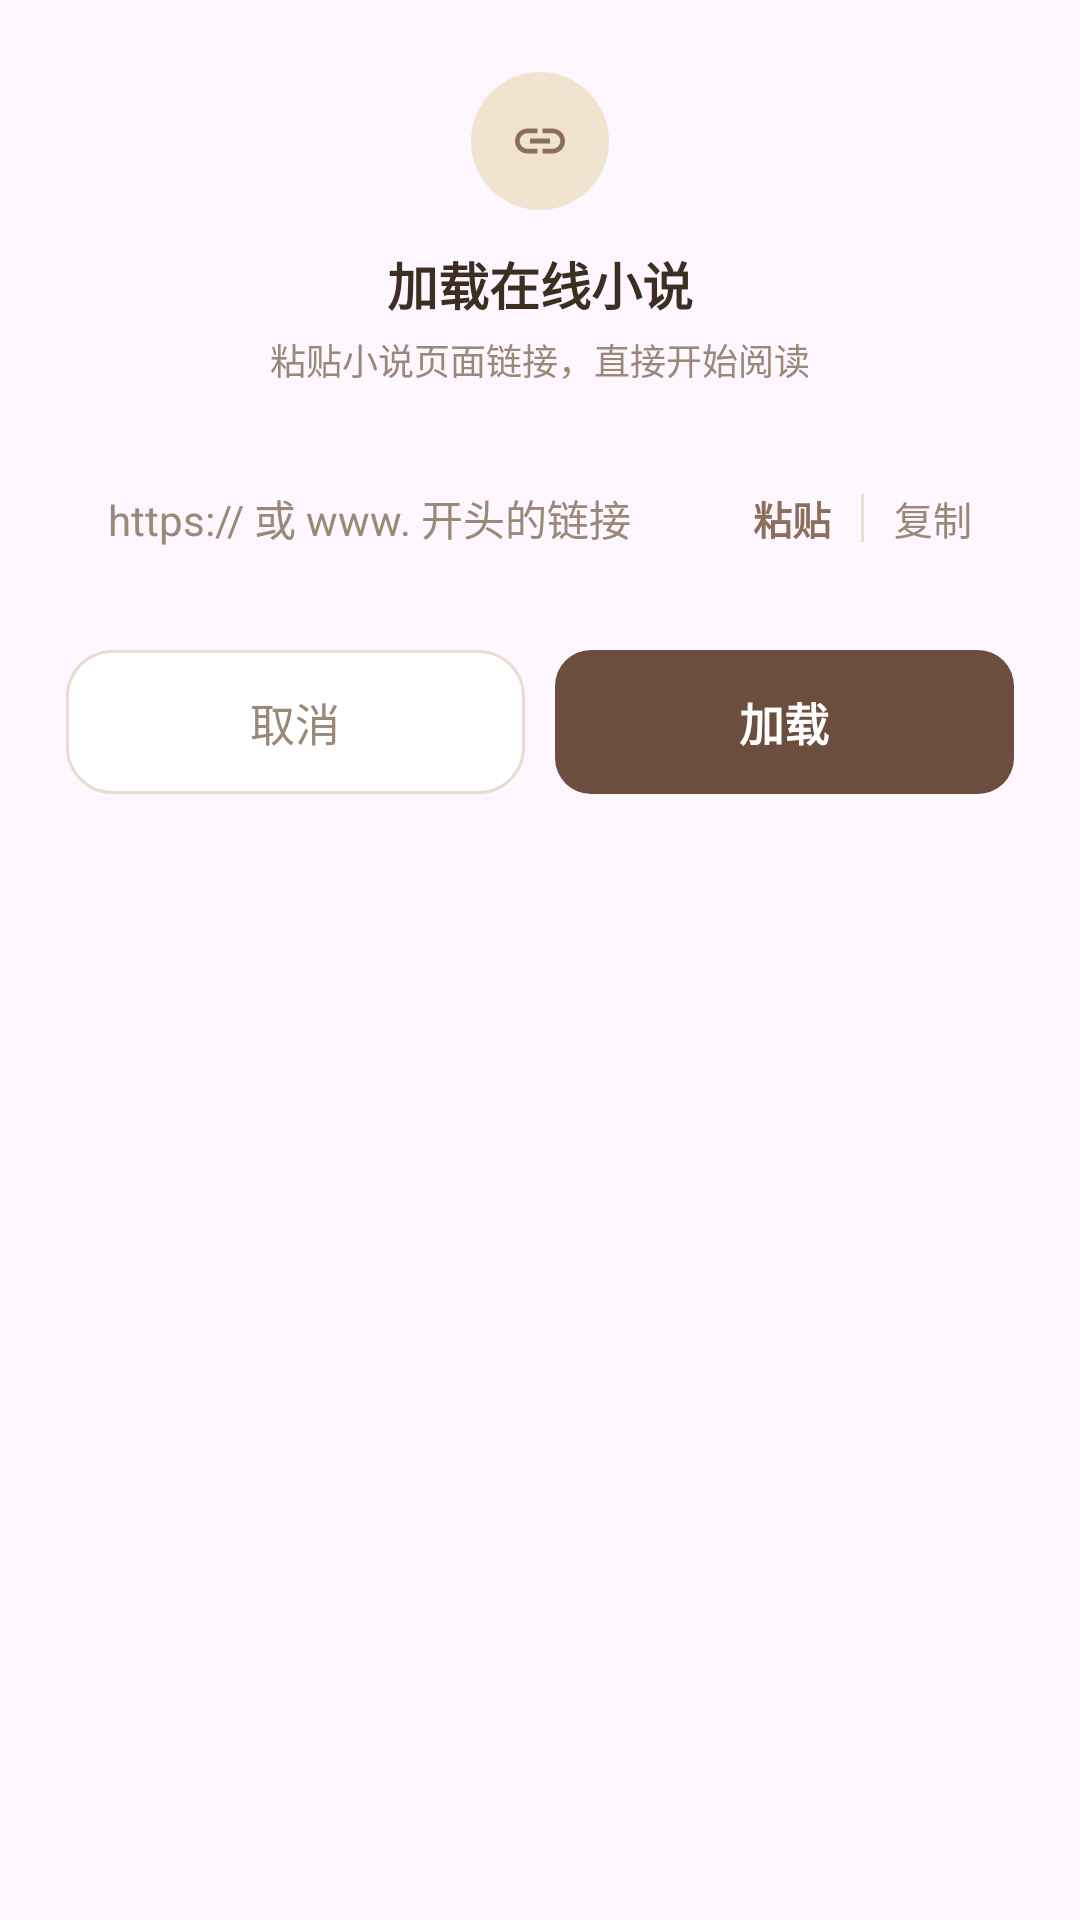

Layout XML and referenced resources for this Android screen:
<!-- AndroidManifest.xml: application theme Theme.NovelReader -->
<!-- res/layout/layout_url_dialog.xml -->
<?xml version="1.0" encoding="utf-8"?>
<LinearLayout xmlns:android="http://schemas.android.com/apk/res/android"
    xmlns:app="http://schemas.android.com/apk/res-auto"
    android:layout_width="match_parent"
    android:layout_height="wrap_content"
    android:orientation="vertical"
    android:background="@drawable/bg_dialog"
    android:paddingStart="22dp"
    android:paddingTop="24dp"
    android:paddingEnd="22dp"
    android:paddingBottom="20dp">

    
    <FrameLayout
        android:layout_width="46dp"
        android:layout_height="46dp"
        android:layout_gravity="center_horizontal"
        android:background="@drawable/bg_icon_badge">

        <ImageView
            android:layout_width="20dp"
            android:layout_height="20dp"
            android:layout_gravity="center"
            android:src="@drawable/ic_url"
            app:tint="@color/colorPrimary"
            android:importantForAccessibility="no" />
    </FrameLayout>

    <TextView
        android:layout_width="match_parent"
        android:layout_height="wrap_content"
        android:layout_marginTop="12dp"
        android:gravity="center"
        android:text="加载在线小说"
        android:textColor="@color/textPrimary"
        android:textSize="17sp"
        android:textStyle="bold" />

    <TextView
        android:layout_width="match_parent"
        android:layout_height="wrap_content"
        android:layout_marginTop="4dp"
        android:gravity="center"
        android:text="粘贴小说页面链接，直接开始阅读"
        android:textColor="@color/textSecondary"
        android:textSize="12sp" />

    
    <FrameLayout
        android:layout_width="match_parent"
        android:layout_height="52dp"
        android:layout_marginTop="18dp"
        android:background="@drawable/bg_input_field">

        <EditText
            android:id="@+id/et_url"
            android:layout_width="match_parent"
            android:layout_height="match_parent"
            android:background="@null"
            android:hint="https:// 或 www. 开头的链接"
            android:imeOptions="actionGo"
            android:inputType="textUri"
            android:maxLines="1"
            android:paddingStart="14dp"
            android:paddingEnd="104dp"
            android:textColor="@color/textPrimary"
            android:textColorHint="@color/textSecondary"
            android:textSize="14sp"
            android:importantForAutofill="no" />

        <LinearLayout
            android:layout_width="wrap_content"
            android:layout_height="match_parent"
            android:layout_gravity="end"
            android:gravity="center_vertical"
            android:orientation="horizontal"
            android:paddingEnd="4dp">

            <TextView
                android:id="@+id/btn_paste"
                android:layout_width="wrap_content"
                android:layout_height="match_parent"
                android:gravity="center"
                android:background="@drawable/bg_ripple_light"
                android:paddingStart="10dp"
                android:paddingEnd="10dp"
                android:text="粘贴"
                android:textColor="@color/colorPrimary"
                android:textSize="13sp"
                android:textStyle="bold" />

            <View
                android:layout_width="1dp"
                android:layout_height="16dp"
                android:background="@color/divider" />

            <TextView
                android:id="@+id/btn_copy"
                android:layout_width="wrap_content"
                android:layout_height="match_parent"
                android:gravity="center"
                android:background="@drawable/bg_ripple_light"
                android:paddingStart="10dp"
                android:paddingEnd="10dp"
                android:text="复制"
                android:textColor="@color/textSecondary"
                android:textSize="13sp" />
        </LinearLayout>
    </FrameLayout>

    <TextView
        android:id="@+id/tv_status"
        android:layout_width="match_parent"
        android:layout_height="wrap_content"
        android:layout_marginTop="8dp"
        android:textColor="@color/error"
        android:textSize="13sp"
        android:visibility="gone" />

    
    <LinearLayout
        android:layout_width="match_parent"
        android:layout_height="wrap_content"
        android:layout_marginTop="18dp"
        android:orientation="horizontal">

        <TextView
            android:id="@+id/btn_cancel"
            android:layout_width="0dp"
            android:layout_height="48dp"
            android:layout_weight="1"
            android:layout_marginEnd="10dp"
            android:background="@drawable/bg_chip_off"
            android:gravity="center"
            android:text="取消"
            android:textColor="@color/textSecondary"
            android:textSize="15sp" />

        <TextView
            android:id="@+id/btn_load"
            android:layout_width="0dp"
            android:layout_height="48dp"
            android:layout_weight="1"
            android:background="@drawable/bg_button_primary"
            android:gravity="center"
            android:text="加载"
            android:textColor="@color/textOnPrimary"
            android:textSize="15sp"
            android:textStyle="bold" />
    </LinearLayout>

</LinearLayout>
<!-- resources referenced by this layout -->
<resources>
  <color name="colorPrimary">#FF8B6F5C</color>
  <color name="divider">#FFE8DDD0</color>
  <color name="error">#FFD32F2F</color>
  <color name="textOnPrimary">#FFFFFFFF</color>
  <color name="textPrimary">#FF3D2E22</color>
  <color name="textSecondary">#FF9A8878</color>
  <!-- drawable bg_button_primary (drawable) -->
  <?xml version="1.0" encoding="utf-8"?>
  <shape xmlns:android="http://schemas.android.com/apk/res/android"
      android:shape="rectangle">
      <solid android:color="#FF6B4E3D" />
      <corners android:radius="12dp" />
  </shape>
  <!-- drawable bg_chip_off (drawable) -->
  <?xml version="1.0" encoding="utf-8"?>
  <shape xmlns:android="http://schemas.android.com/apk/res/android"
      android:shape="rectangle">
      <solid android:color="@color/bgCard" />
      <corners android:radius="15dp" />
      <stroke
          android:width="1dp"
          android:color="@color/divider" />
  </shape>
  <!-- drawable bg_icon_badge (drawable) -->
  <?xml version="1.0" encoding="utf-8"?>
  <shape xmlns:android="http://schemas.android.com/apk/res/android"
      android:shape="oval">
      <solid android:color="@color/bgCream" />
  </shape>
  <!-- drawable bg_ripple_light (drawable) -->
  <?xml version="1.0" encoding="utf-8"?>
  <ripple xmlns:android="http://schemas.android.com/apk/res/android"
      android:color="#1A2D2016">
      <item android:id="@android:id/mask">
          <shape android:shape="rectangle">
              <solid android:color="#2D2016" />
          </shape>
      </item>
  </ripple>
  <!-- drawable ic_url (drawable) -->
  <?xml version="1.0" encoding="utf-8"?>
  <vector xmlns:android="http://schemas.android.com/apk/res/android"
      android:width="24dp"
      android:height="24dp"
      android:viewportWidth="24"
      android:viewportHeight="24">
      <path
          android:fillColor="#000000"
          android:pathData="M3.9,12c0,-1.71 1.39,-3.1 3.1,-3.1h4V7H7c-2.76,0 -5,2.24 -5,5s2.24,5 5,5h4v-1.9H7c-1.71,0 -3.1,-1.39 -3.1,-3.1zM8,13h8v-2H8v2zm9,-6h-4v1.9h4c1.71,0 3.1,1.39 3.1,3.1s-1.39,3.1 -3.1,3.1h-4V17h4c2.76,0 5,-2.24 5,-5s-2.24,-5 -5,-5z" />
  </vector>
  <style name="Theme.NovelReader" parent="Base.Theme.NovelReader" />
  <color name="bgCard">#FFFFFFFF</color>
  <color name="bgCream">#FFF0E4D0</color>
  <style name="Base.Theme.NovelReader" parent="Theme.Material3.DayNight.NoActionBar">
          <item name="colorPrimary">@color/colorPrimary</item>
          <item name="colorPrimaryDark">@color/colorPrimaryDark</item>
          <item name="colorAccent">@color/colorAccent</item>
          <item name="android:statusBarColor">@android:color/transparent</item>
          <item name="android:navigationBarColor">@android:color/transparent</item>
          <item name="android:windowDrawsSystemBarBackgrounds">true</item>
          
          <item name="android:windowLayoutInDisplayCutoutMode" tools:targetApi="o_mr1">shortEdges</item>
      </style>
  <color name="colorPrimaryDark">#FF7A5F4C</color>
  <color name="colorAccent">#FFD4B896</color>
</resources>
